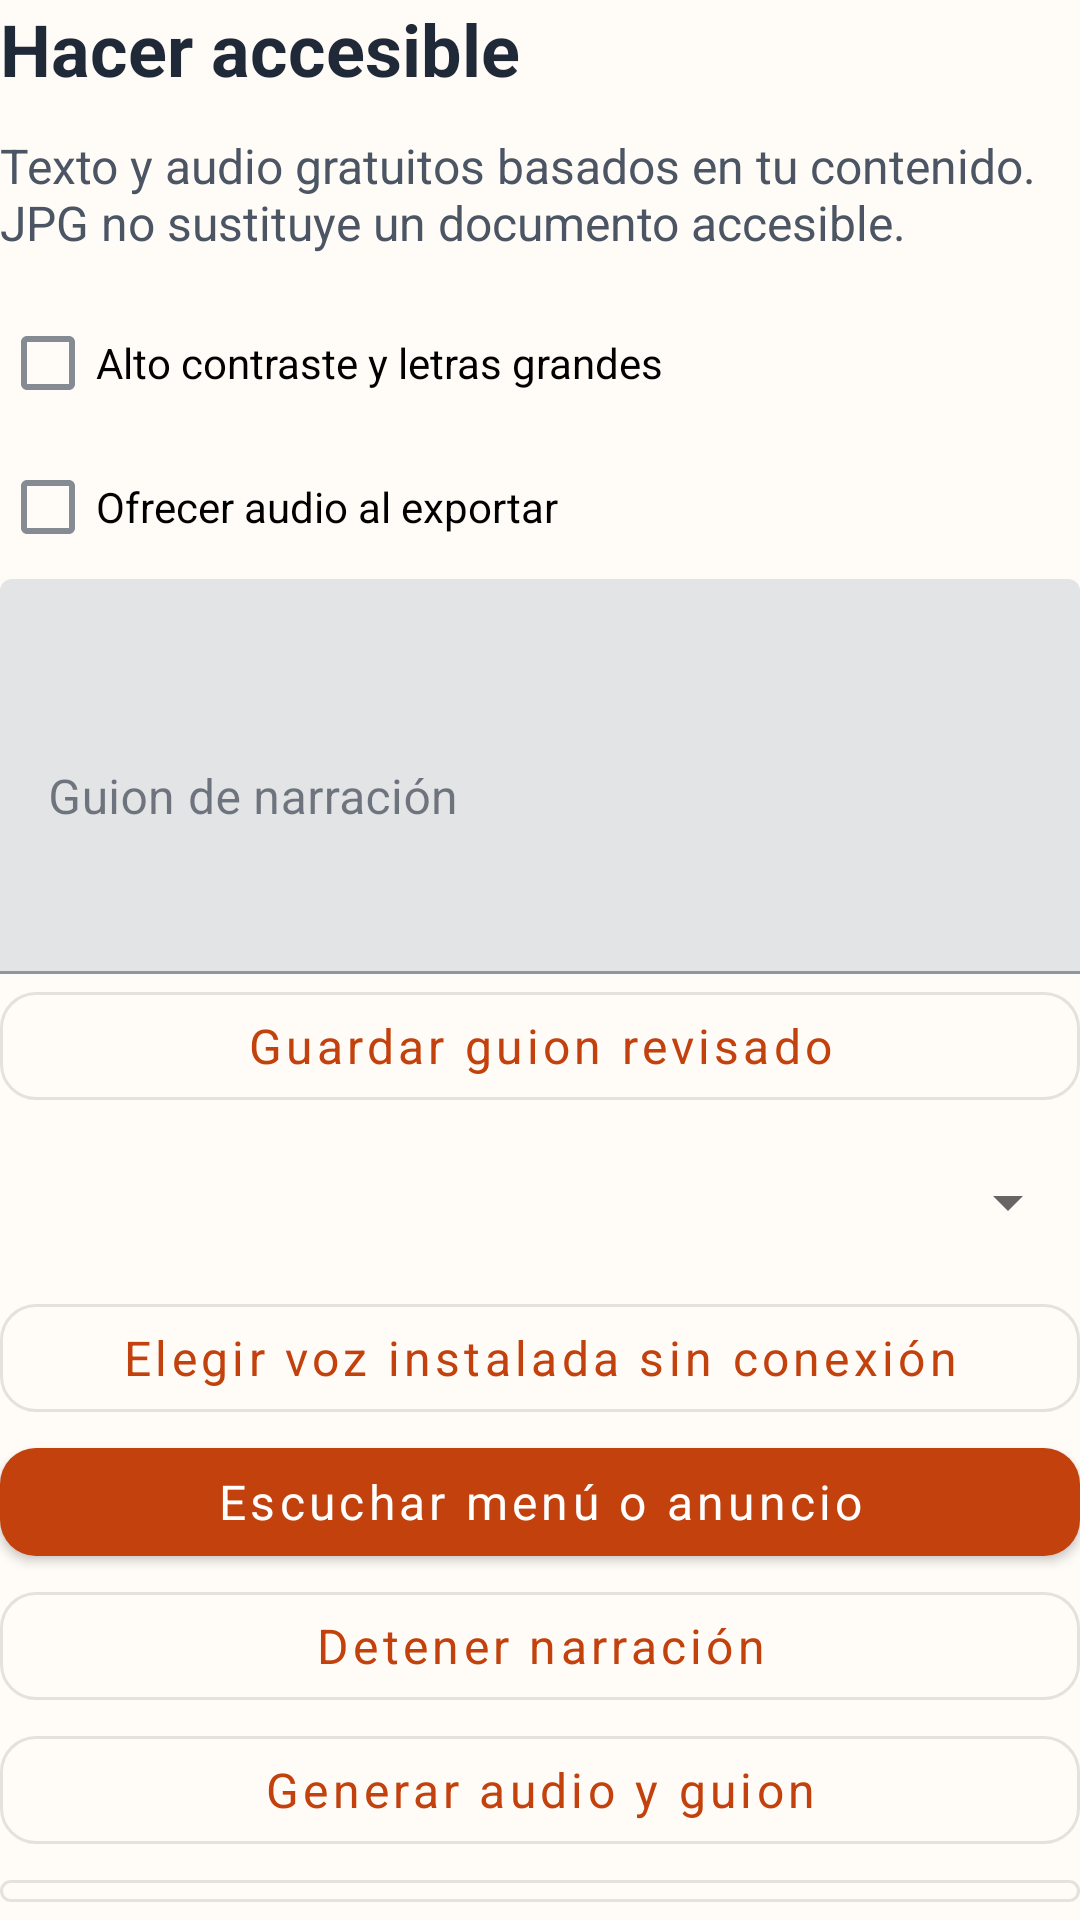

Layout XML and referenced resources for this Android screen:
<!-- AndroidManifest.xml: application theme Theme.ChambIA -->
<!-- res/layout/fragment_accessibility.xml -->
<LinearLayout xmlns:android="http://schemas.android.com/apk/res/android" android:layout_width="match_parent" android:layout_height="wrap_content" android:orientation="vertical">
    <TextView android:layout_width="match_parent" android:layout_height="wrap_content" android:text="@string/accessibility_title" android:textSize="24sp" android:textStyle="bold" android:textColor="@color/text_primary" />
    <TextView android:layout_width="match_parent" android:layout_height="wrap_content" android:text="@string/accessible_help" android:textSize="16sp" android:textColor="@color/text_secondary" android:layout_marginVertical="12dp" />
    <com.google.android.material.checkbox.MaterialCheckBox android:id="@+id/contrast" android:layout_width="match_parent" android:layout_height="wrap_content" android:text="@string/high_contrast" />
    <com.google.android.material.checkbox.MaterialCheckBox android:id="@+id/voice" android:layout_width="match_parent" android:layout_height="wrap_content" android:text="@string/audio_export_option" />
    <com.google.android.material.textfield.TextInputLayout android:layout_width="match_parent" android:layout_height="wrap_content" android:hint="@string/review_script">
        <com.google.android.material.textfield.TextInputEditText android:id="@+id/script" android:layout_width="match_parent" android:layout_height="wrap_content" android:minLines="5" android:inputType="textMultiLine" />
    </com.google.android.material.textfield.TextInputLayout>
    <com.google.android.material.button.MaterialButton android:id="@+id/save" style="@style/Widget.Chambia.OutlinedButton" android:layout_width="match_parent" android:layout_height="wrap_content" android:text="@string/save_script" />
    <Spinner android:id="@+id/speed" android:layout_width="match_parent" android:layout_height="56dp" />
    <com.google.android.material.button.MaterialButton android:id="@+id/choose_voice" style="@style/Widget.Chambia.OutlinedButton" android:layout_width="match_parent" android:layout_height="wrap_content" android:text="@string/choose_voice" />
    <com.google.android.material.button.MaterialButton android:id="@+id/listen" android:layout_width="match_parent" android:layout_height="wrap_content" android:text="@string/listen" />
    <com.google.android.material.button.MaterialButton android:id="@+id/stop" style="@style/Widget.Chambia.OutlinedButton" android:layout_width="match_parent" android:layout_height="wrap_content" android:text="@string/stop_audio" />
    <com.google.android.material.button.MaterialButton android:id="@+id/audio" style="@style/Widget.Chambia.OutlinedButton" android:layout_width="match_parent" android:layout_height="wrap_content" android:text="@string/generate_audio" />
    <com.google.android.material.button.MaterialButton android:id="@+id/text" style="@style/Widget.Chambia.OutlinedButton" android:layout_width="match_parent" android:layout_height="wrap_content" android:text="@string/share_text" />
    <com.google.android.material.button.MaterialButton android:id="@+id/back" style="@style/Widget.Chambia.OutlinedButton" android:layout_width="match_parent" android:layout_height="wrap_content" android:text="@string/preview_action" />
</LinearLayout>
<!-- resources referenced by this layout -->
<resources>
  <color name="text_primary">#1F2937</color>
  <color name="text_secondary">#4B5563</color>
  <string name="accessibility_title">Hacer accesible</string>
  <string name="accessible_help">Texto y audio gratuitos basados en tu contenido. JPG no sustituye un documento accesible.</string>
  <string name="audio_export_option">Ofrecer audio al exportar</string>
  <string name="choose_voice">Elegir voz instalada sin conexión</string>
  <string name="generate_audio">Generar audio y guion</string>
  <string name="high_contrast">Alto contraste y letras grandes</string>
  <string name="listen">Escuchar menú o anuncio</string>
  <string name="preview_action">Vista previa</string>
  <string name="review_script">Guion de narración</string>
  <string name="save_script">Guardar guion revisado</string>
  <string name="share_text">Compartir texto accesible</string>
  <string name="stop_audio">Detener narración</string>
  <style name="Widget.Chambia.OutlinedButton" parent="Widget.MaterialComponents.Button.OutlinedButton">
          <item name="android:textColor">@color/primary</item>
          <item name="android:minHeight">48dp</item>
          <item name="android:textAllCaps">false</item>
          <item name="cornerRadius">12dp</item>
      </style>
  <style name="Theme.ChambIA" parent="Theme.MaterialComponents.DayNight.NoActionBar">
          <item name="colorPrimary">@color/primary</item>
          <item name="colorPrimaryVariant">@color/primary_pressed</item>
          <item name="colorOnPrimary">@color/on_primary</item>
          <item name="colorSecondary">@color/secondary</item>
          <item name="colorSurface">@color/surface</item>
          <item name="colorOnSurface">@color/text_primary</item>
          <item name="colorError">@color/error</item>
          <item name="android:colorBackground">@color/background</item>
          <item name="android:statusBarColor">@color/background</item>
          <item name="android:navigationBarColor">@color/background</item>
          <item name="android:windowLightStatusBar">@bool/light_system_bars</item>
          <item name="android:windowLightNavigationBar">@bool/light_system_bars</item>
          <item name="android:fontFamily">sans-serif</item>
          <item name="materialButtonStyle">@style/Widget.Chambia.Button</item>
      </style>
  <color name="primary">#C2410C</color>
  <color name="primary_pressed">#9A3412</color>
  <color name="on_primary">#FFFFFF</color>
  <color name="secondary">#7C3AED</color>
  <color name="surface">#FFFFFF</color>
  <color name="error">#B91C1C</color>
  <color name="background">#FFFBF7</color>
  <style name="Widget.Chambia.Button" parent="Widget.MaterialComponents.Button">
          <item name="android:textColor">@color/button_text</item>
          <item name="backgroundTint">@color/button_background</item>
          <item name="android:minHeight">48dp</item>
          <item name="android:textSize">16sp</item>
          <item name="android:textAllCaps">false</item>
          <item name="cornerRadius">12dp</item>
      </style>
</resources>
